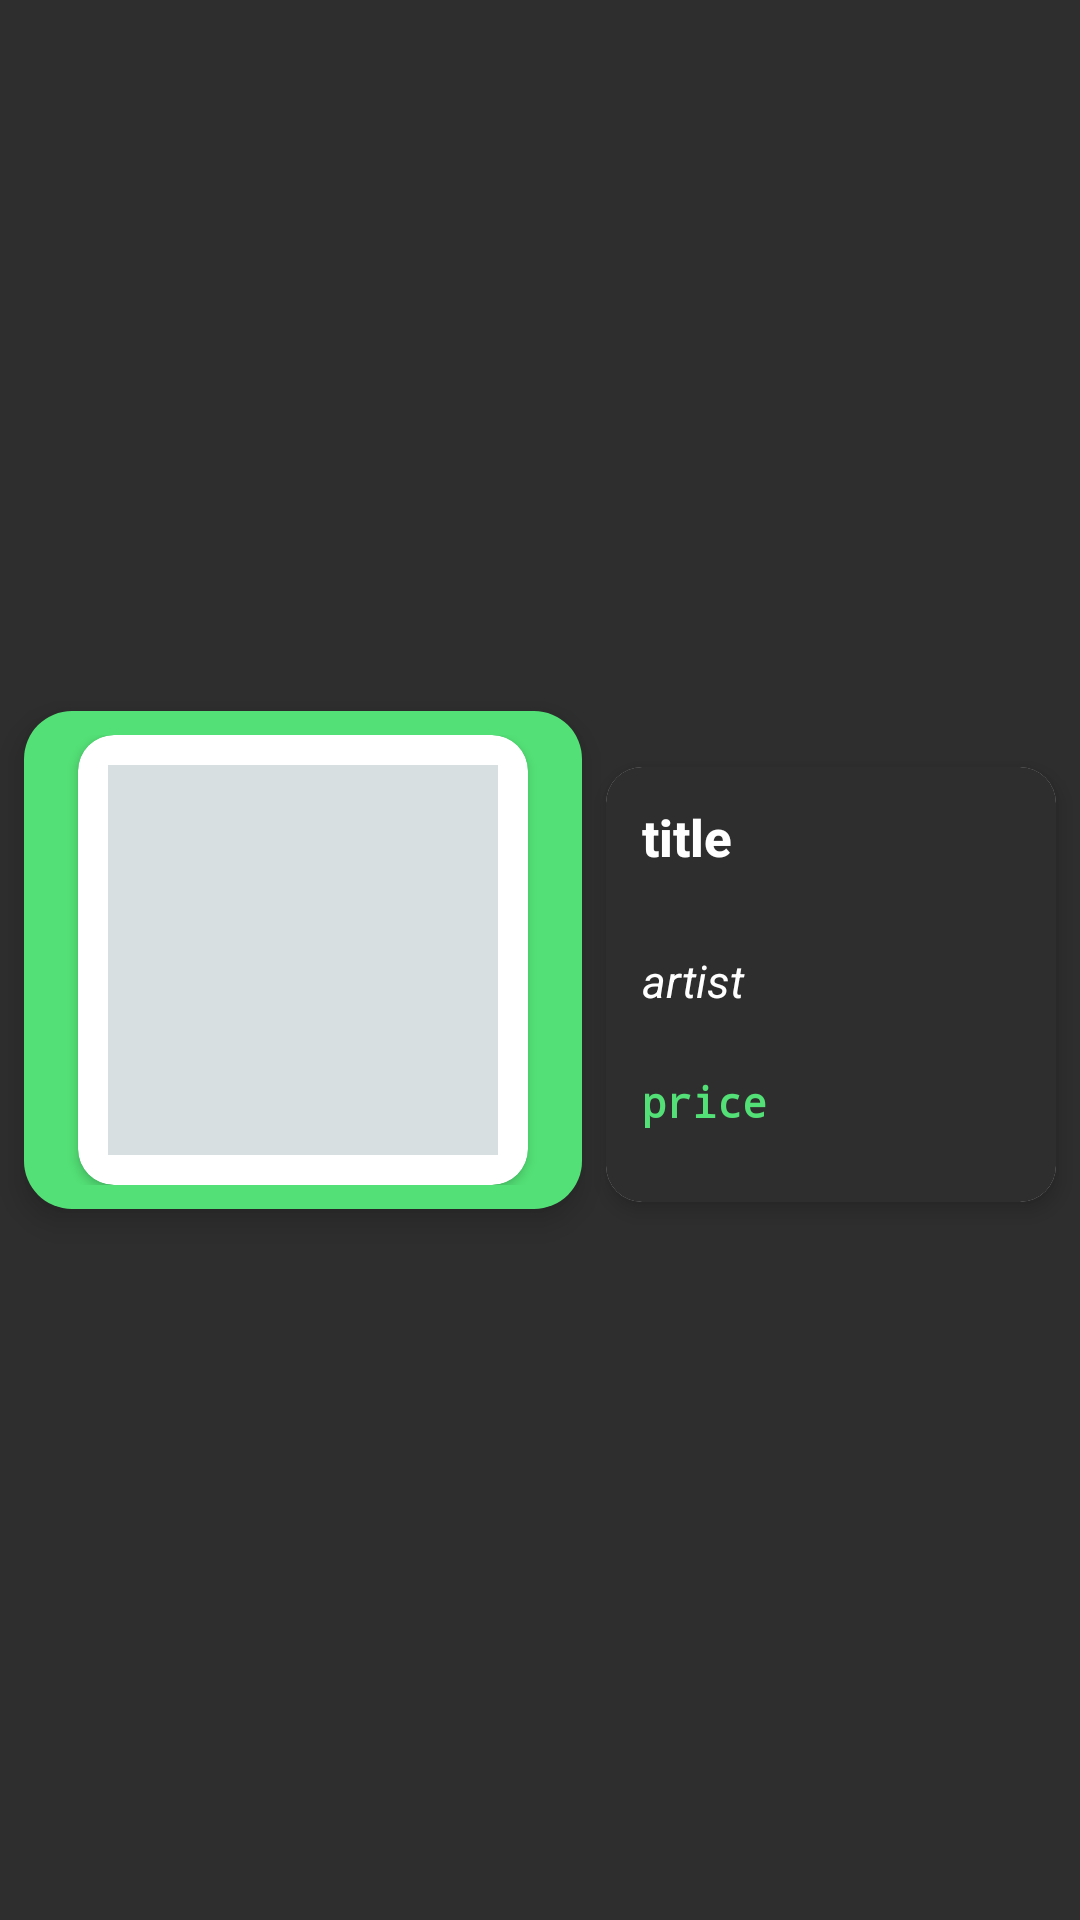

Here is an Android app screen rendered from its layout file. Give the layout XML and the strings, colors and styles it references.
<!-- AndroidManifest.xml: application theme AppTheme -->
<!-- res/layout/partial_album_skeleton.xml -->
<androidx.constraintlayout.widget.ConstraintLayout xmlns:android="http://schemas.android.com/apk/res/android"
    xmlns:app="http://schemas.android.com/apk/res-auto"
    xmlns:tools="http://schemas.android.com/tools"
    android:layout_width="match_parent"
    android:layout_height="wrap_content"
    android:background="#2E2E2E"
    android:layout_margin="8dp">

    <androidx.cardview.widget.CardView
        android:id="@+id/cardView"
        android:layout_width="wrap_content"
        android:layout_height="wrap_content"
        android:layout_margin="8dp"
        android:layout_marginStart="8dp"
        android:backgroundTint="#2E2E2E"
        app:cardCornerRadius="16dp"
        app:cardElevation="6dp"
        app:layout_constraintBottom_toBottomOf="parent"
        app:layout_constraintStart_toStartOf="parent"
        app:layout_constraintTop_toTopOf="parent">

        <androidx.constraintlayout.widget.ConstraintLayout
            android:layout_width="match_parent"
            android:layout_height="wrap_content"
            android:background="#53E076"
            android:padding="8dp">

            <androidx.cardview.widget.CardView
                android:id="@+id/AlbumCoverContainer"
                android:layout_width="150dp"
                android:layout_height="150dp"
                android:layout_margin="10dp"
                android:background="#21B253"
                app:cardCornerRadius="12dp"
                app:layout_constraintEnd_toEndOf="parent"
                app:layout_constraintStart_toStartOf="parent"
                app:layout_constraintTop_toBottomOf="@+id/card_album_title">

                <ImageView
                    android:id="@+id/album_cover"
                    android:layout_width="match_parent"
                    android:layout_height="match_parent"
                    android:layout_margin="10dp"
                    android:background="@color/primary_gray"
                    android:clipToOutline="true"
                    android:scaleType="centerCrop" />
            </androidx.cardview.widget.CardView>

        </androidx.constraintlayout.widget.ConstraintLayout>
    </androidx.cardview.widget.CardView>

    <androidx.cardview.widget.CardView
        android:layout_width="0dp"
        android:layout_height="wrap_content"
        android:layout_marginStart="8dp"
        android:layout_marginTop="16dp"
        android:layout_marginEnd="8dp"
        android:background="#2E2E2E"
        app:cardCornerRadius="12dp"
        app:cardElevation="4dp"
        app:layout_constraintTop_toTopOf="parent"
        app:layout_constraintBottom_toBottomOf="parent"
        app:layout_constraintStart_toEndOf="@+id/cardView"
        app:layout_constraintEnd_toEndOf="parent">

        <LinearLayout
            android:layout_width="match_parent"
            android:layout_height="145dp"
            android:orientation="vertical"
            android:background="#2E2E2E"
            android:padding="12dp">

            <TextView
                android:id="@+id/card_album_title"
                android:layout_width="159dp"
                android:layout_height="41dp"
                android:background="@color/transparent"
                android:fontFamily="sans-serif-medium"
                android:text="title"
                android:textAlignment="textStart"
                android:textColor="@color/white"
                android:textSize="17sp"
                android:textStyle="bold" />

            <TextView
                android:id="@+id/card_album_artist"
                android:layout_width="161dp"
                android:layout_height="37dp"
                android:layout_marginTop="8dp"
                android:background="@color/transparent"

                android:fontFamily="sans-serif"

                android:text="artist"
                android:textColor="@color/white"
                android:textSize="15sp"
                android:textStyle="italic" />

            <TextView
                android:id="@+id/card_album_price"
                android:layout_width="match_parent"
                android:layout_height="wrap_content"
                android:layout_marginTop="4dp"
                android:background="@color/transparent"
                android:ellipsize="end"
                android:fontFamily="monospace"
                android:maxLines="1"
                android:text="price"
                android:textColor="#53E076"
                android:textSize="14sp"
                android:textStyle="bold" />

        </LinearLayout>
    </androidx.cardview.widget.CardView>


</androidx.constraintlayout.widget.ConstraintLayout>
<!-- resources referenced by this layout -->
<resources>
  <color name="primary_gray">#FFD7DFE0</color>
  <color name="transparent">#00FFFFFF</color>
  <color name="white">#FFFFFFFF</color>
  <color name="md_theme_surfaceContainer">#1DB954</color>
  <color name="md_theme_onPrimary">#FFFFFF</color>
  <color name="md_theme_primaryContainer">#FF9CA3AF</color>
  <color name="md_theme_onPrimaryContainer">#004118</color>
  <color name="md_theme_secondary">#336A3C</color>
  <color name="md_theme_onSecondary">#FFFFFF</color>
  <color name="md_theme_secondaryContainer">#B2EEB5</color>
  <color name="md_theme_onSecondaryContainer">#376E40</color>
  <color name="md_theme_tertiary">#005FAE</color>
  <color name="md_theme_onTertiary">#FFFFFF</color>
  <color name="md_theme_tertiaryContainer">#5AA3FF</color>
  <color name="md_theme_onTertiaryContainer">#00386B</color>
  <color name="md_theme_error">#BA1A1A</color>
  <color name="md_theme_onError">#FFFFFF</color>
  <color name="md_theme_errorContainer">#FFDAD6</color>
  <color name="md_theme_onErrorContainer">#93000A</color>
  <color name="md_theme_background">#FF000000</color>
  <color name="md_theme_onBackground">#161D16</color>
  <color name="md_theme_surface">#F4FCEF</color>
  <color name="md_theme_onSurface">#161D16</color>
  <color name="md_theme_surfaceVariant">#D8E7D4</color>
  <color name="md_theme_outline">#6D7B6C</color>
  <color name="md_theme_outlineVariant">#BCCBB9</color>
  <color name="md_theme_inverseSurface">#2B322A</color>
  <color name="md_theme_inverseOnSurface">#EBF3E7</color>
  <color name="md_theme_inversePrimary">#53E076</color>
  <color name="md_theme_primaryFixed">#72FE8F</color>
  <color name="md_theme_onPrimaryFixed">#002108</color>
  <color name="md_theme_primaryFixedDim">#53E076</color>
  <color name="md_theme_onPrimaryFixedVariant">#005320</color>
  <color name="md_theme_secondaryFixed">#B5F1B8</color>
  <color name="md_theme_onSecondaryFixed">#002108</color>
  <color name="md_theme_secondaryFixedDim">#99D59D</color>
  <color name="md_theme_onSecondaryFixedVariant">#195127</color>
  <color name="md_theme_tertiaryFixed">#D4E3FF</color>
  <color name="md_theme_onTertiaryFixed">#001C3A</color>
  <color name="md_theme_tertiaryFixedDim">#A5C8FF</color>
  <color name="md_theme_onTertiaryFixedVariant">#004785</color>
  <color name="md_theme_surfaceDim">#D4DCD0</color>
  <color name="md_theme_surfaceBright">#F4FCEF</color>
  <color name="md_theme_surfaceContainerLowest">#FFFFFF</color>
  <color name="md_theme_surfaceContainerLow">#EEF6E9</color>
  <color name="md_theme_surfaceContainerHigh">#E2EBDE</color>
  <color name="md_theme_surfaceContainerHighest">#DDE5D9</color>
  <color name="colorOnCustomColor1">#FFFFFF</color>
  <color name="colorCustomColor1Container">#8EA433</color>
  <color name="colorOnCustomColor1Container">#2C3700</color>
</resources>
